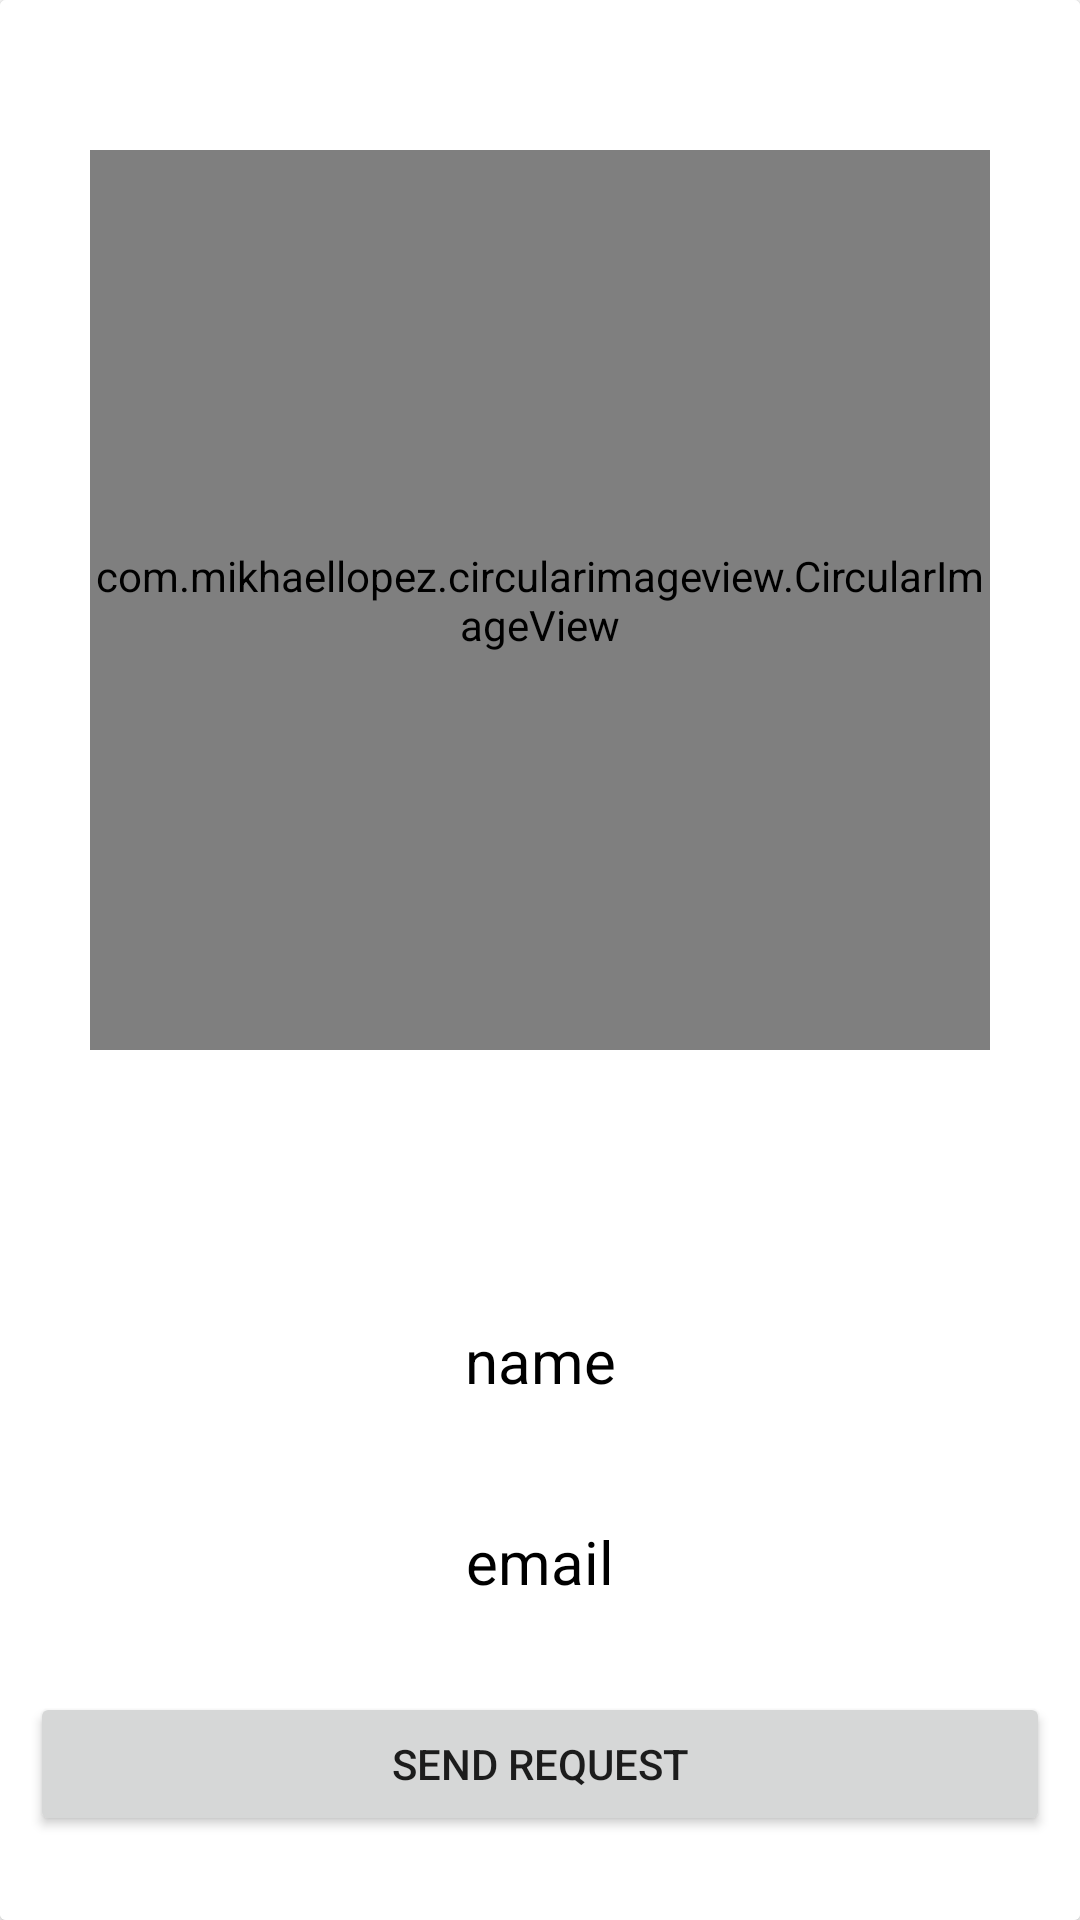

Layout XML and referenced resources for this Android screen:
<!-- AndroidManifest.xml: application theme Theme.FinelAll -->
<!-- res/layout/activity_friends_profile.xml -->
<?xml version="1.0" encoding="utf-8"?>
<androidx.cardview.widget.CardView xmlns:android="http://schemas.android.com/apk/res/android"
    xmlns:app="http://schemas.android.com/apk/res-auto"
    xmlns:tools="http://schemas.android.com/tools"
    android:layout_width="match_parent"
    android:orientation="vertical"
    android:layout_gravity="center"
    android:gravity="center"
    android:layout_margin="10dp"
    android:layout_height="wrap_content"
    tools:context=".Profile.Friends_Profile">
    <LinearLayout
        android:layout_width="match_parent"
        android:orientation="vertical"
        android:background="@color/white"
        android:layout_height="match_parent"
        >
    <com.mikhaellopez.circularimageview.CircularImageView
        android:layout_width="300dp"
        android:layout_height="300dp"
        android:layout_gravity="center"
        android:src="@drawable/ic_baseline_person_24"
        app:civ_shadow_color="@color/black"
        android:layout_margin="50dp"
        app:civ_shadow_radius="10dp"
        android:id="@+id/friends_img"
        app:civ_shadow="true"
        ></com.mikhaellopez.circularimageview.CircularImageView>
    <TextView
        android:layout_marginTop="20dp"
        android:layout_width="match_parent"
        android:padding="20sp"
        android:text="name"
        android:textColor="@color/black"
        android:textSize="20sp"
        android:gravity="center"
        android:id="@+id/friends_name"
        android:layout_height="wrap_content"
        ></TextView>
    <TextView
        android:layout_width="match_parent"
        android:padding="20sp"
        android:textColor="@color/black"
        android:textSize="20sp"
        android:text="email"
        android:gravity="center"
        android:id="@+id/friends_email"
        android:layout_height="wrap_content"
        ></TextView>
        <LinearLayout
            android:layout_width="match_parent"
            android:orientation="horizontal"
            android:layout_height="wrap_content"
            >

            <androidx.appcompat.widget.AppCompatButton
                android:layout_width="match_parent"
                android:layout_height="wrap_content"
                android:layout_margin="10dp"
                android:layout_weight="1"
                android:id="@+id/add"
                android:layout_gravity="center"
                android:text="Send Request"
                ></androidx.appcompat.widget.AppCompatButton>
            <androidx.appcompat.widget.AppCompatButton
                android:layout_width="match_parent"
                android:layout_height="wrap_content"
                android:layout_margin="10dp"
                android:id="@+id/accept"
                android:visibility="gone"
                android:layout_weight="1"
                android:layout_gravity="center"
                android:text="Accept Request"
                ></androidx.appcompat.widget.AppCompatButton>
        </LinearLayout>

    </LinearLayout>

</androidx.cardview.widget.CardView>
<!-- resources referenced by this layout -->
<resources>
  <!-- drawable ic_baseline_person_24 (drawable) -->
  <vector android:height="24dp" android:tint="#7B5A5E"
      android:viewportHeight="24" android:viewportWidth="24"
      android:width="24dp" xmlns:android="http://schemas.android.com/apk/res/android">
      <path android:fillColor="@android:color/white" android:pathData="M12,12c2.21,0 4,-1.79 4,-4s-1.79,-4 -4,-4 -4,1.79 -4,4 1.79,4 4,4zM12,14c-2.67,0 -8,1.34 -8,4v2h16v-2c0,-2.66 -5.33,-4 -8,-4z"/>
  </vector>
  <style name="Theme.FinelAll" parent="Theme.MaterialComponents.DayNight.DarkActionBar">
          
          <item name="colorPrimary">#6A1B9A</item>
          <item name="colorPrimaryVariant">@color/purple_700</item>
          <item name="colorOnPrimary">@color/white</item>
          
          <item name="colorSecondary">#00897B</item>
          <item name="colorSecondaryVariant">@color/teal_700</item>
          <item name="colorOnSecondary">@color/black</item>
          
          <item name="android:statusBarColor">#6A1B9A</item>
          
      </style>
  <!-- not gathered from this repository: default colours our renderer supplied (Android Studio template values) -->
  <color name="purple_700">#FF3700B3</color>
  <color name="teal_700">#FF018786</color>
  <color name="black">#FF000000</color>
  <color name="white">#FFFFFFFF</color>
</resources>
